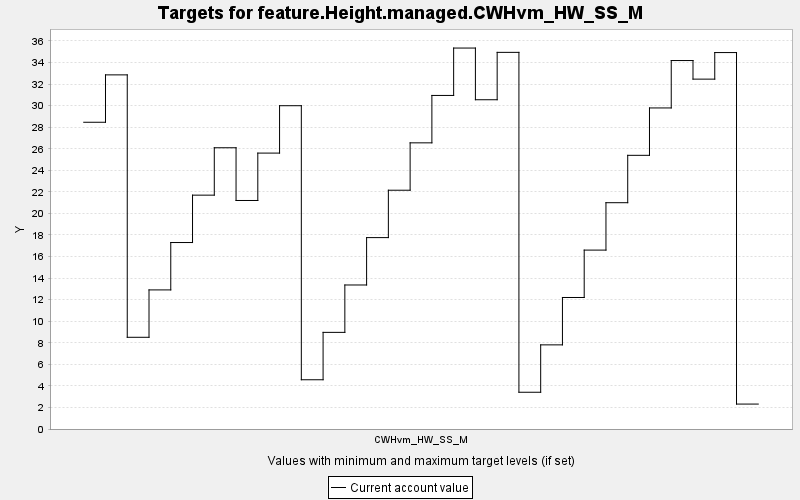

Values plotted in this chart, from the file beside it:
TARGET, PERIOD, YEAR, PERIODWIDTH, MINIMUM, MAXIMUM, MINWEIGHT, MAXWEIGHT, CURRENT, SUMMARY
feature.Height.managed.CWHvm_HW_SS_M, 0, 0, 10.0, 0.0, 10000, 1.0, 1.0, 28.46, 0.0
feature.Height.managed.CWHvm_HW_SS_M, 1, 10, 10.0, 0.0, 10000, 1.0, 1.0, 32.86, 0.0
feature.Height.managed.CWHvm_HW_SS_M, 2, 20, 10.0, 0.0, 10000, 1.0, 1.0, 8.509, 0.0
feature.Height.managed.CWHvm_HW_SS_M, 3, 30, 10.0, 0.0, 10000, 1.0, 1.0, 12.9, 0.0
feature.Height.managed.CWHvm_HW_SS_M, 4, 40, 10.0, 0.0, 10000, 1.0, 1.0, 17.3, 0.0
feature.Height.managed.CWHvm_HW_SS_M, 5, 50, 10.0, 0.0, 10000, 1.0, 1.0, 21.7, 0.0
feature.Height.managed.CWHvm_HW_SS_M, 6, 60, 10.0, 0.0, 10000, 1.0, 1.0, 26.09, 0.0
feature.Height.managed.CWHvm_HW_SS_M, 7, 70, 10.0, 0.0, 10000, 1.0, 1.0, 21.2, 0.0
feature.Height.managed.CWHvm_HW_SS_M, 8, 80, 10.0, 0.0, 10000, 1.0, 1.0, 25.6, 0.0
feature.Height.managed.CWHvm_HW_SS_M, 9, 90, 10.0, 0.0, 10000, 1.0, 1.0, 30, 0.0
feature.Height.managed.CWHvm_HW_SS_M, 10, 100, 10.0, 0.0, 10000, 1.0, 1.0, 4.569, 0.0
feature.Height.managed.CWHvm_HW_SS_M, 11, 110, 10.0, 0.0, 10000, 1.0, 1.0, 8.966, 0.0
feature.Height.managed.CWHvm_HW_SS_M, 12, 120, 10.0, 0.0, 10000, 1.0, 1.0, 13.36, 0.0
feature.Height.managed.CWHvm_HW_SS_M, 13, 130, 10.0, 0.0, 10000, 1.0, 1.0, 17.76, 0.0
feature.Height.managed.CWHvm_HW_SS_M, 14, 140, 10.0, 0.0, 10000, 1.0, 1.0, 22.15, 0.0
feature.Height.managed.CWHvm_HW_SS_M, 15, 150, 10.0, 0.0, 10000, 1.0, 1.0, 26.55, 0.0
feature.Height.managed.CWHvm_HW_SS_M, 16, 160, 10.0, 0.0, 10000, 1.0, 1.0, 30.95, 0.0
feature.Height.managed.CWHvm_HW_SS_M, 17, 170, 10.0, 0.0, 10000, 1.0, 1.0, 35.35, 0.0
feature.Height.managed.CWHvm_HW_SS_M, 18, 180, 10.0, 0.0, 10000, 1.0, 1.0, 30.55, 0.0
feature.Height.managed.CWHvm_HW_SS_M, 19, 190, 10.0, 0.0, 10000, 1.0, 1.0, 34.94, 0.0
feature.Height.managed.CWHvm_HW_SS_M, 20, 200, 10.0, 0.0, 10000, 1.0, 1.0, 3.41, 0.0
feature.Height.managed.CWHvm_HW_SS_M, 21, 210, 10.0, 0.0, 10000, 1.0, 1.0, 7.806, 0.0
feature.Height.managed.CWHvm_HW_SS_M, 22, 220, 10.0, 0.0, 10000, 1.0, 1.0, 12.2, 0.0
feature.Height.managed.CWHvm_HW_SS_M, 23, 230, 10.0, 0.0, 10000, 1.0, 1.0, 16.6, 0.0
feature.Height.managed.CWHvm_HW_SS_M, 24, 240, 10.0, 0.0, 10000, 1.0, 1.0, 21, 0.0
feature.Height.managed.CWHvm_HW_SS_M, 25, 250, 10.0, 0.0, 10000, 1.0, 1.0, 25.39, 0.0
feature.Height.managed.CWHvm_HW_SS_M, 26, 260, 10.0, 0.0, 10000, 1.0, 1.0, 29.79, 0.0
feature.Height.managed.CWHvm_HW_SS_M, 27, 270, 10.0, 0.0, 10000, 1.0, 1.0, 34.19, 0.0
feature.Height.managed.CWHvm_HW_SS_M, 28, 280, 10.0, 0.0, 10000, 1.0, 1.0, 32.46, 0.0
feature.Height.managed.CWHvm_HW_SS_M, 29, 290, 10.0, 0.0, 10000, 1.0, 1.0, 34.93, 0.0
feature.Height.managed.CWHvm_HW_SS_M, 30, 300, 10.0, 0.0, 10000, 1.0, 1.0, 2.313, 0.0
